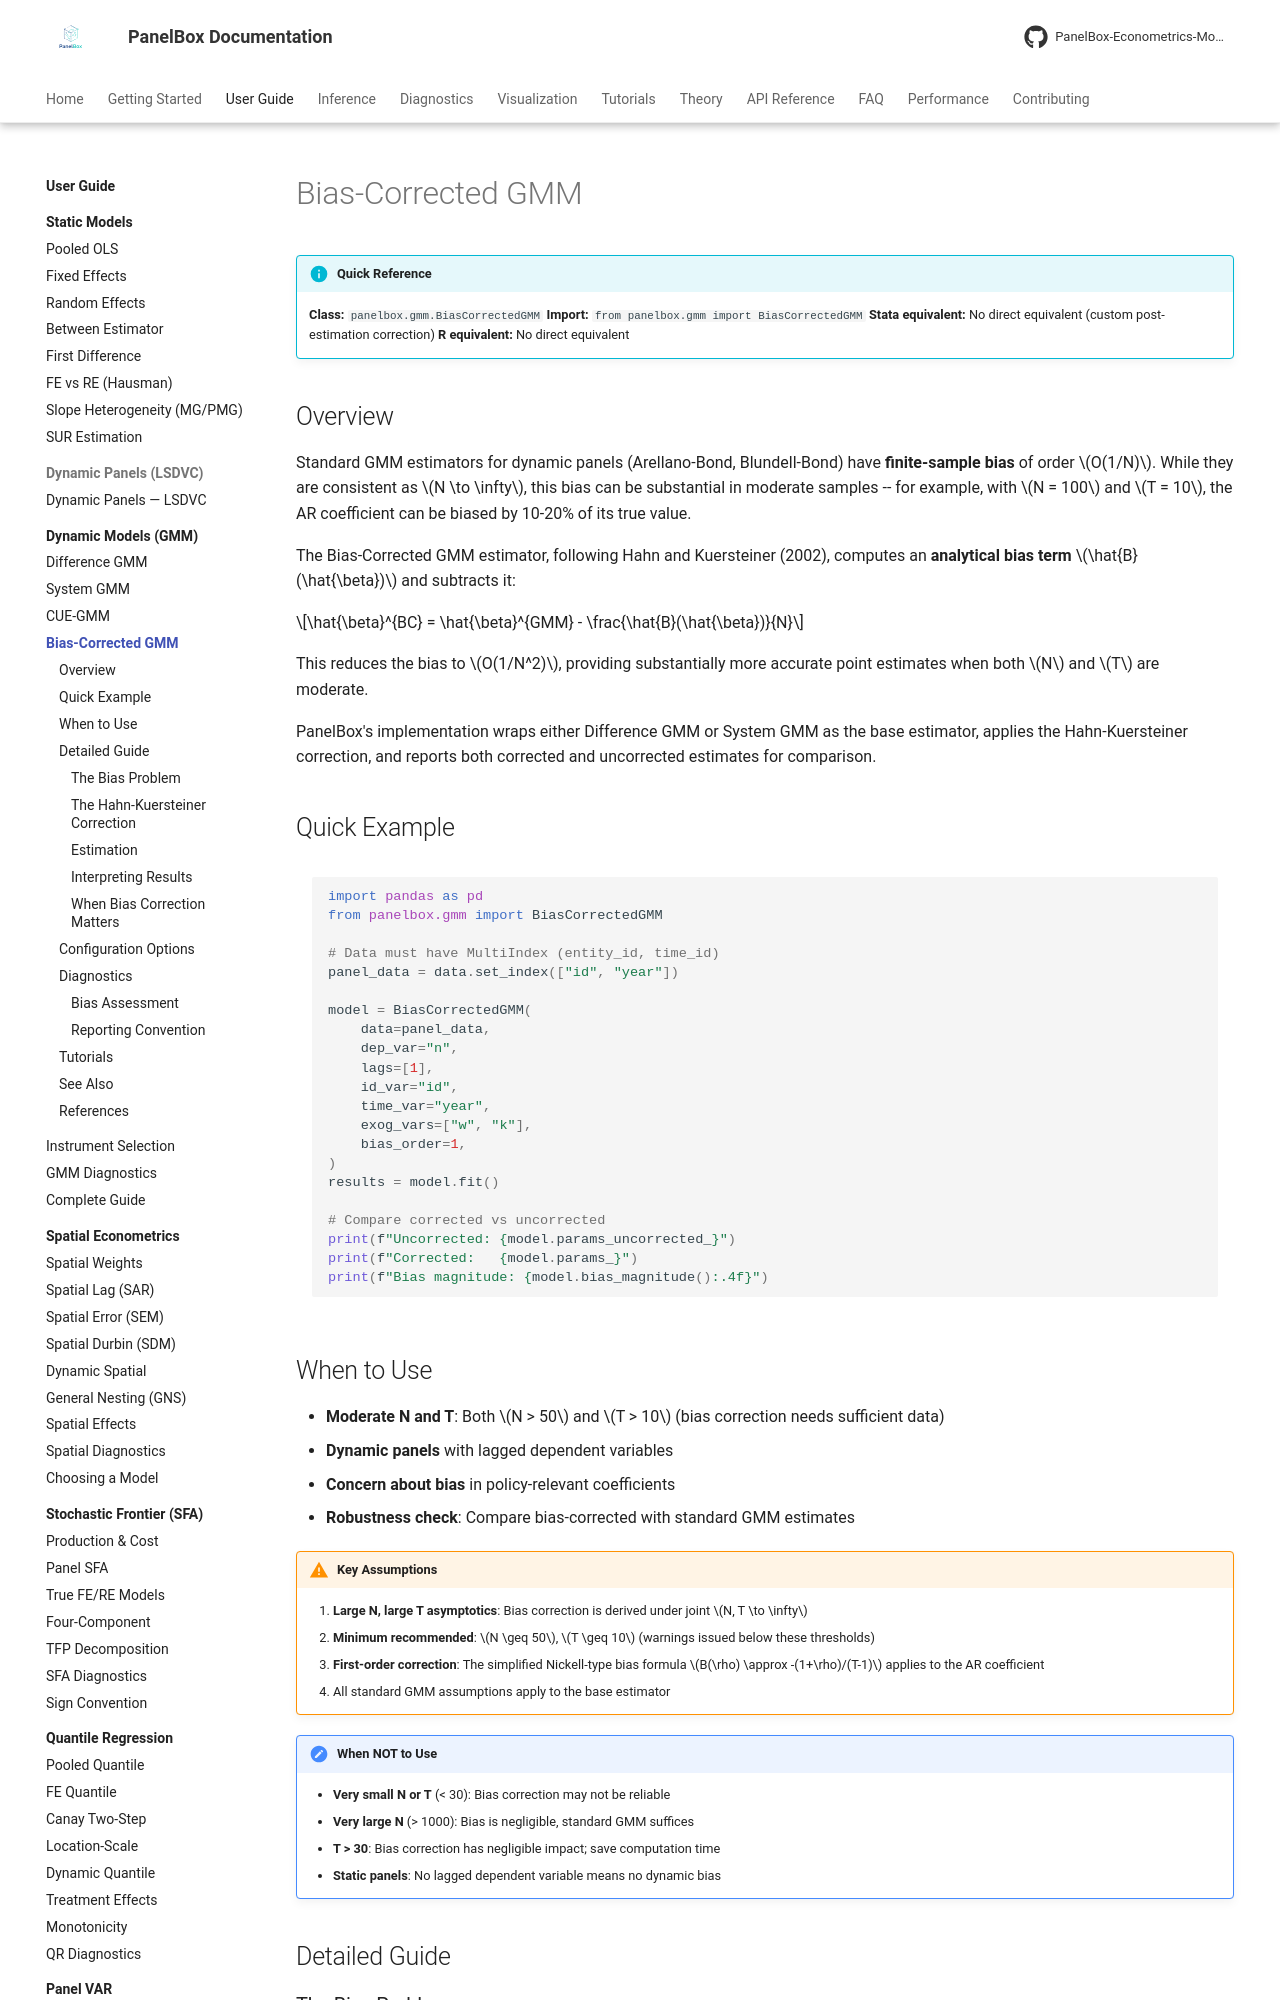

repository: PanelBox-Econometrics-Model/panelbox · page: user-guide/gmm/bias-corrected/index.html · generator: mkdocs

---
title: "Bias-Corrected GMM"
description: "Hahn-Kuersteiner (2002) bias-corrected GMM estimator for dynamic panel data, reducing finite-sample bias from O(1/N) to O(1/N^2)."
---

# Bias-Corrected GMM

!!! info "Quick Reference"
    **Class:** `panelbox.gmm.BiasCorrectedGMM`
    **Import:** `from panelbox.gmm import BiasCorrectedGMM`
    **Stata equivalent:** No direct equivalent (custom post-estimation correction)
    **R equivalent:** No direct equivalent

## Overview

Standard GMM estimators for dynamic panels (Arellano-Bond, Blundell-Bond) have **finite-sample bias** of order $O(1/N)$. While they are consistent as $N \to \infty$, this bias can be substantial in moderate samples -- for example, with $N = 100$ and $T = 10$, the AR coefficient can be biased by 10-20% of its true value.

The Bias-Corrected GMM estimator, following Hahn and Kuersteiner (2002), computes an **analytical bias term** $\hat{B}(\hat{\beta})$ and subtracts it:

$$\hat{\beta}^{BC} = \hat{\beta}^{GMM} - \frac{\hat{B}(\hat{\beta})}{N}$$

This reduces the bias to $O(1/N^2)$, providing substantially more accurate point estimates when both $N$ and $T$ are moderate.

PanelBox's implementation wraps either Difference GMM or System GMM as the base estimator, applies the Hahn-Kuersteiner correction, and reports both corrected and uncorrected estimates for comparison.

## Quick Example

```python
import pandas as pd
from panelbox.gmm import BiasCorrectedGMM

# Data must have MultiIndex (entity_id, time_id)
panel_data = data.set_index(["id", "year"])

model = BiasCorrectedGMM(
    data=panel_data,
    dep_var="n",
    lags=[1],
    id_var="id",
    time_var="year",
    exog_vars=["w", "k"],
    bias_order=1,
)
results = model.fit()

# Compare corrected vs uncorrected
print(f"Uncorrected: {model.params_uncorrected_}")
print(f"Corrected:   {model.params_}")
print(f"Bias magnitude: {model.bias_magnitude():.4f}")
```
